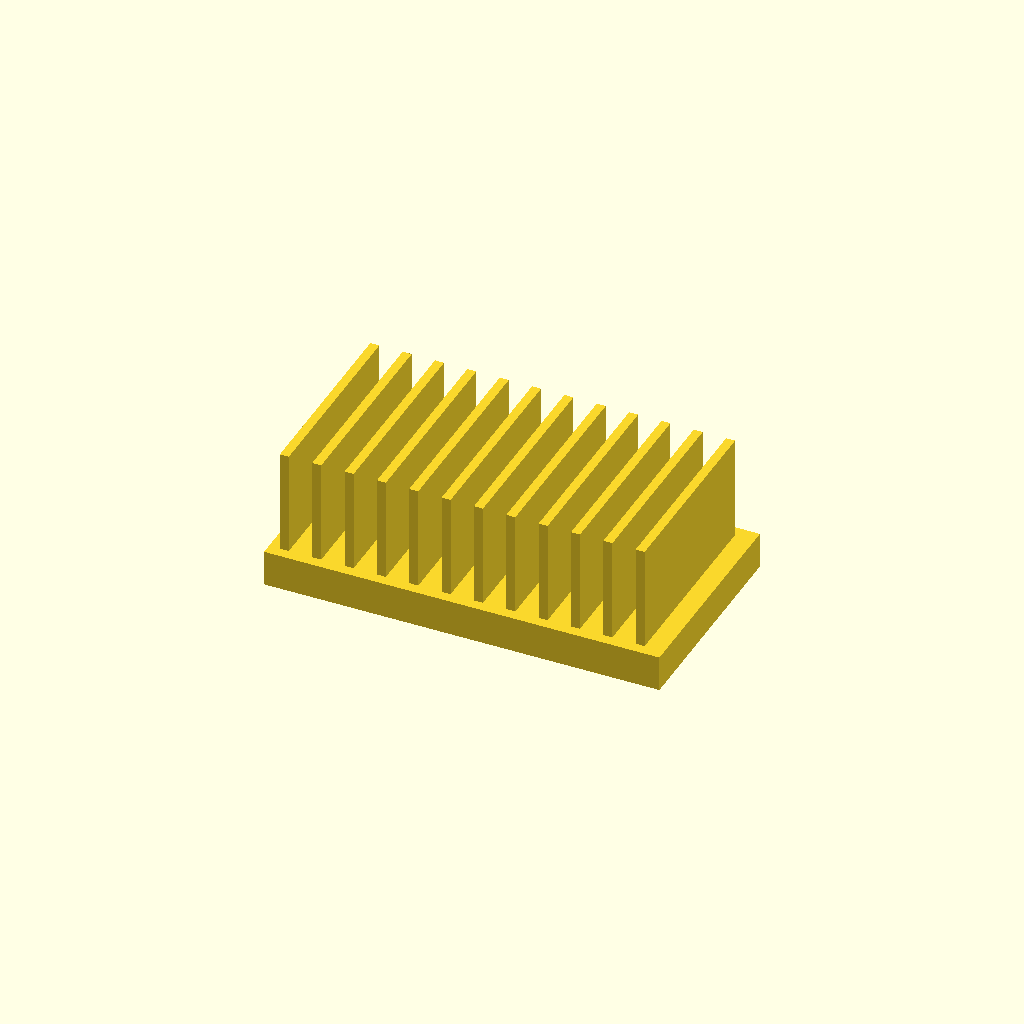
Cell 1 — every parameter at its default value.
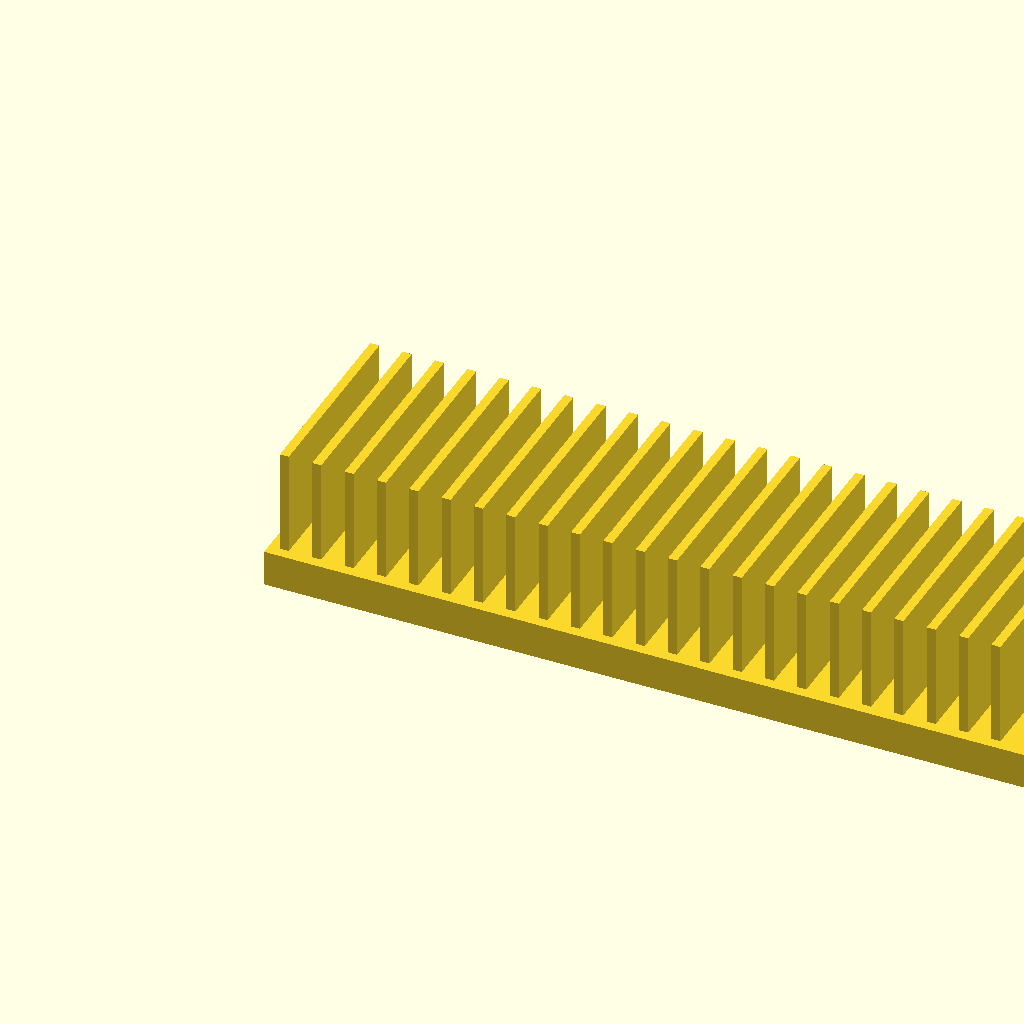
Cell 2: the same model with base_l = 220.
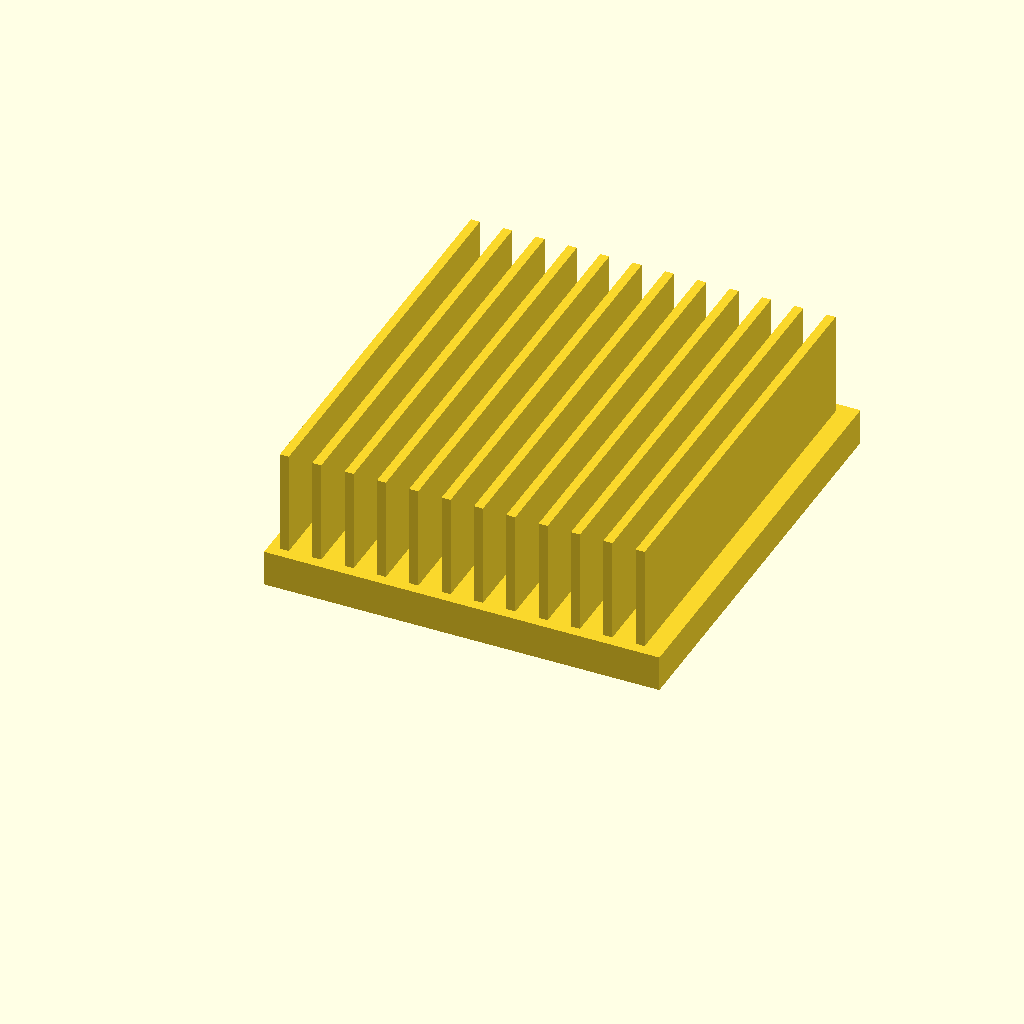
Cell 3: base_w = 120 (everything else at default).
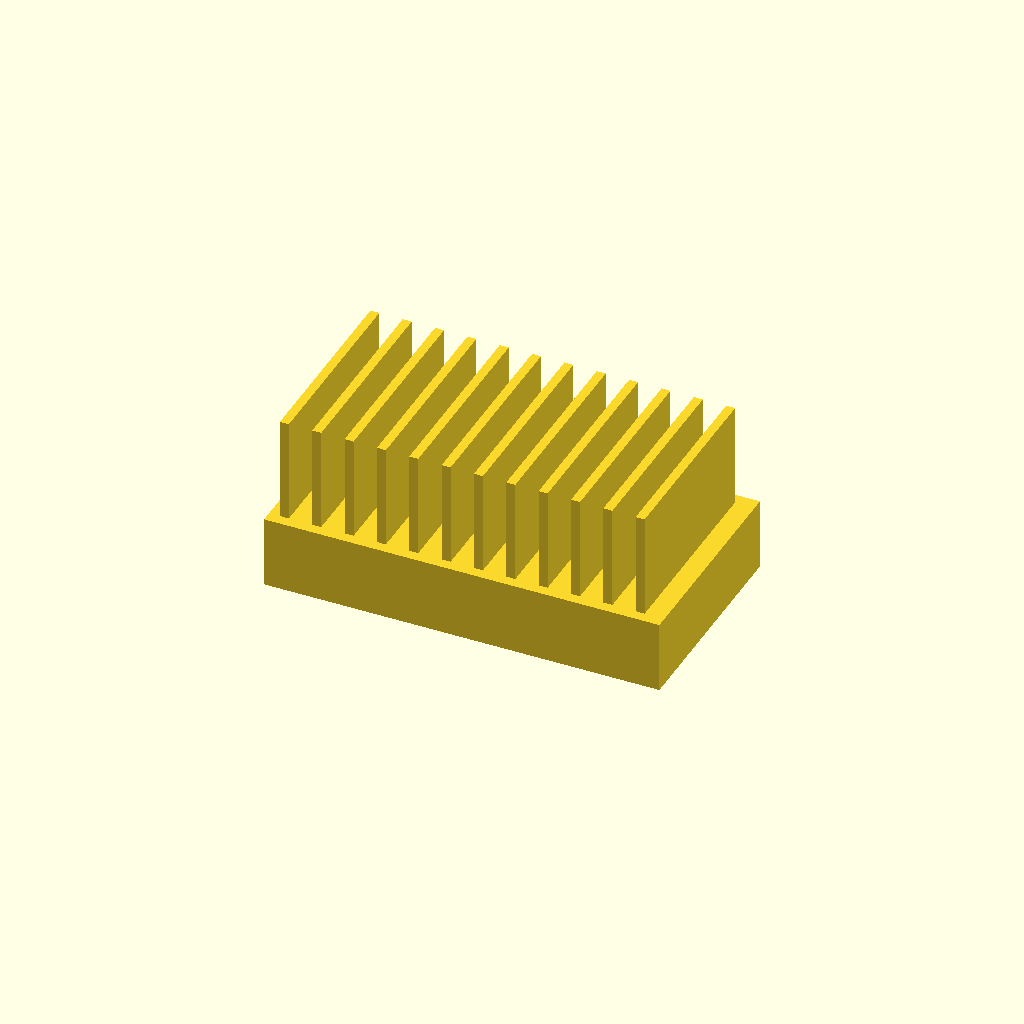
Cell 4: base_t = 20 (everything else at default).
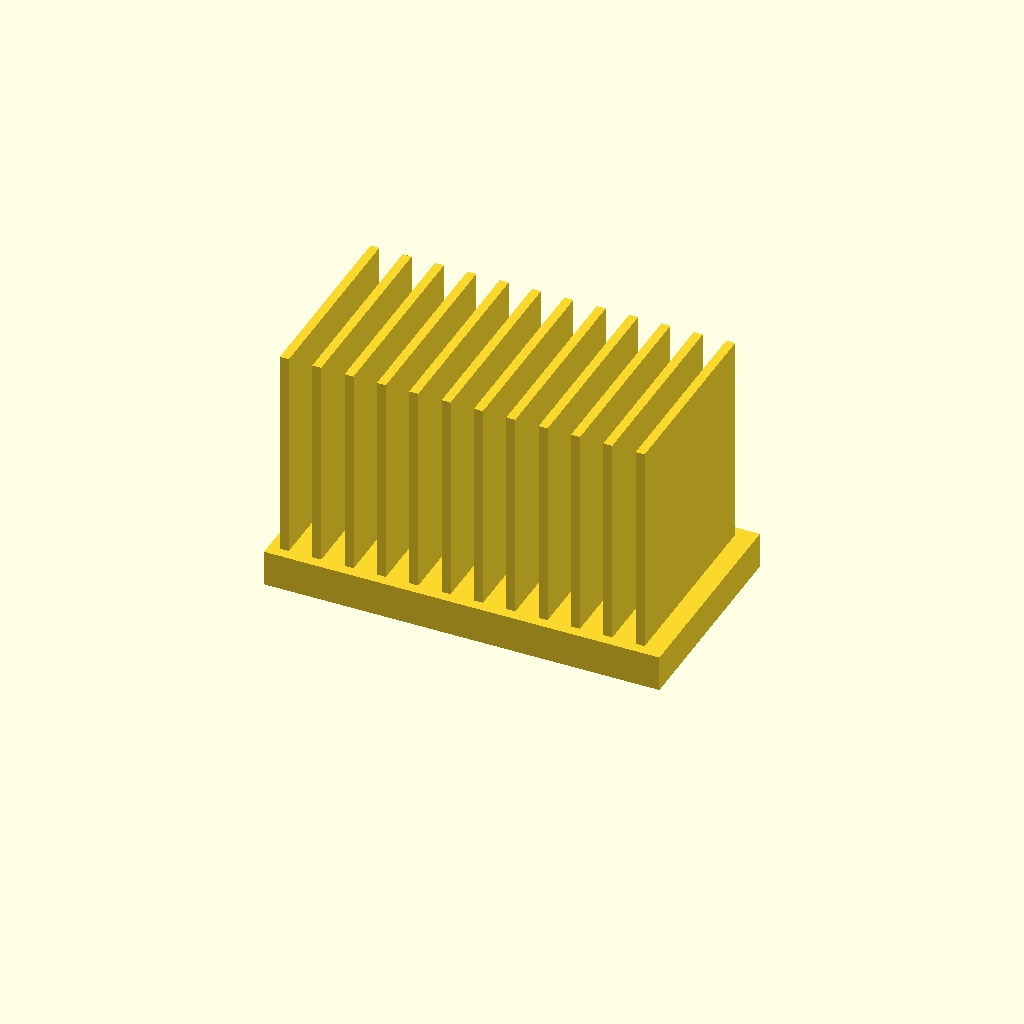
Cell 5: fin_h = 60 (everything else at default).
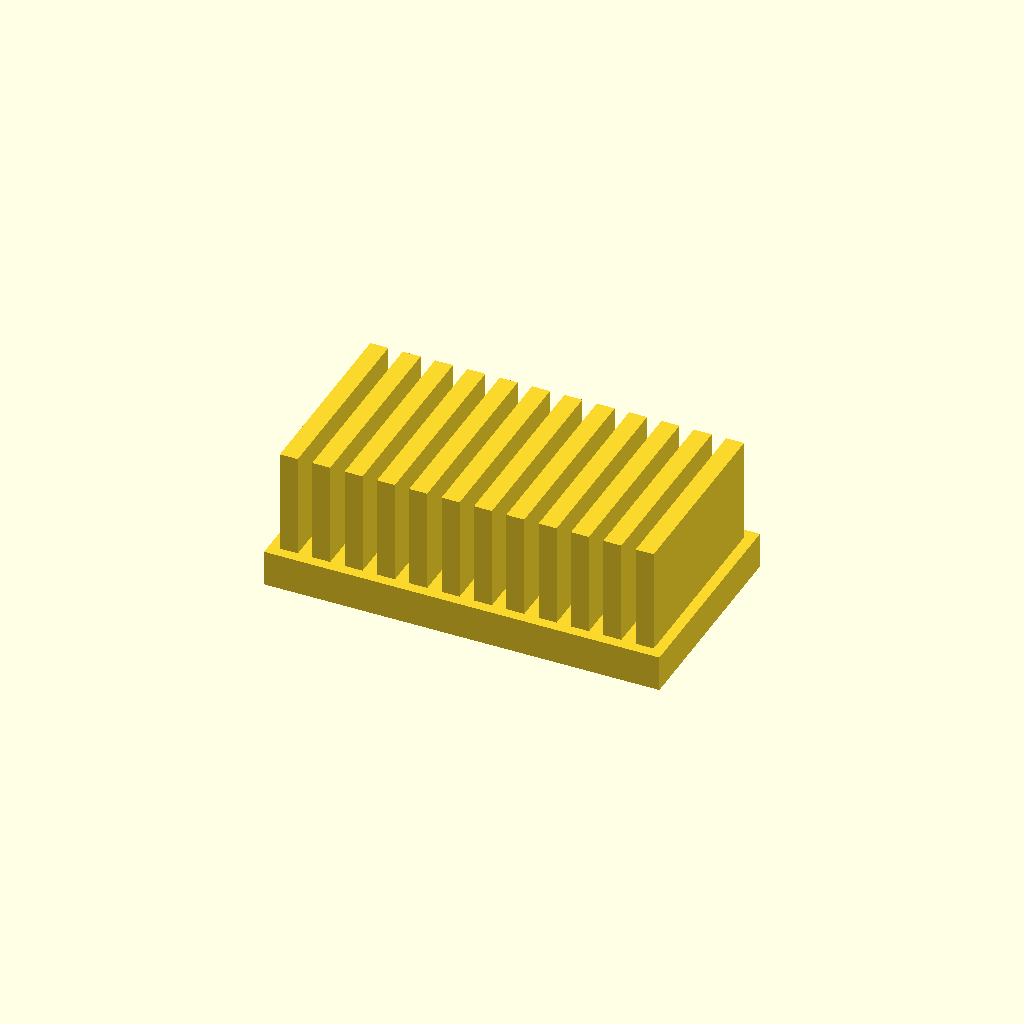
Cell 6: the same model with fin_t = 5.
All cells are drawn from one camera (rotation 55°, 0°, 25°, orthographic, colour scheme Cornfield), so only the parameter changes between them.
OpenSCAD source file optional_data/data/solid2/heatsink/part_0071.scad:
$fn = 32;

// ----------------------------------------------------------------------
// Heatsink: uniform fin block
// ----------------------------------------------------------------------

// --- parameters (mm) ---
base_l = 110;             // base length, X
base_w = 60;              // base width, Y
base_t = 10;              // base plate thickness
fin_h = 30;               // fin height above the base
fin_t = 2.5;              // fin thickness
edge = 3;                 // margin from the base ends
pitch = 9;                // fin pitch

n_fins = floor((base_l - 2 * edge - fin_t) / pitch) + 1;  // fin count
total_h = base_t + fin_h - 1;  // overall height

union() {
  cube([base_l, base_w, base_t]);
  for (i = [0 : n_fins - 1])
    translate([edge + i * pitch, edge, base_t - 1])
      cube([fin_t, base_w - 2 * edge, fin_h]);
}
Parameter table extracted from the source (name, type, default, range or options):
base_l: number, default 110
base_w: number, default 60
base_t: number, default 10
fin_h: number, default 30
fin_t: number, default 2.5
edge: number, default 3
pitch: number, default 9
